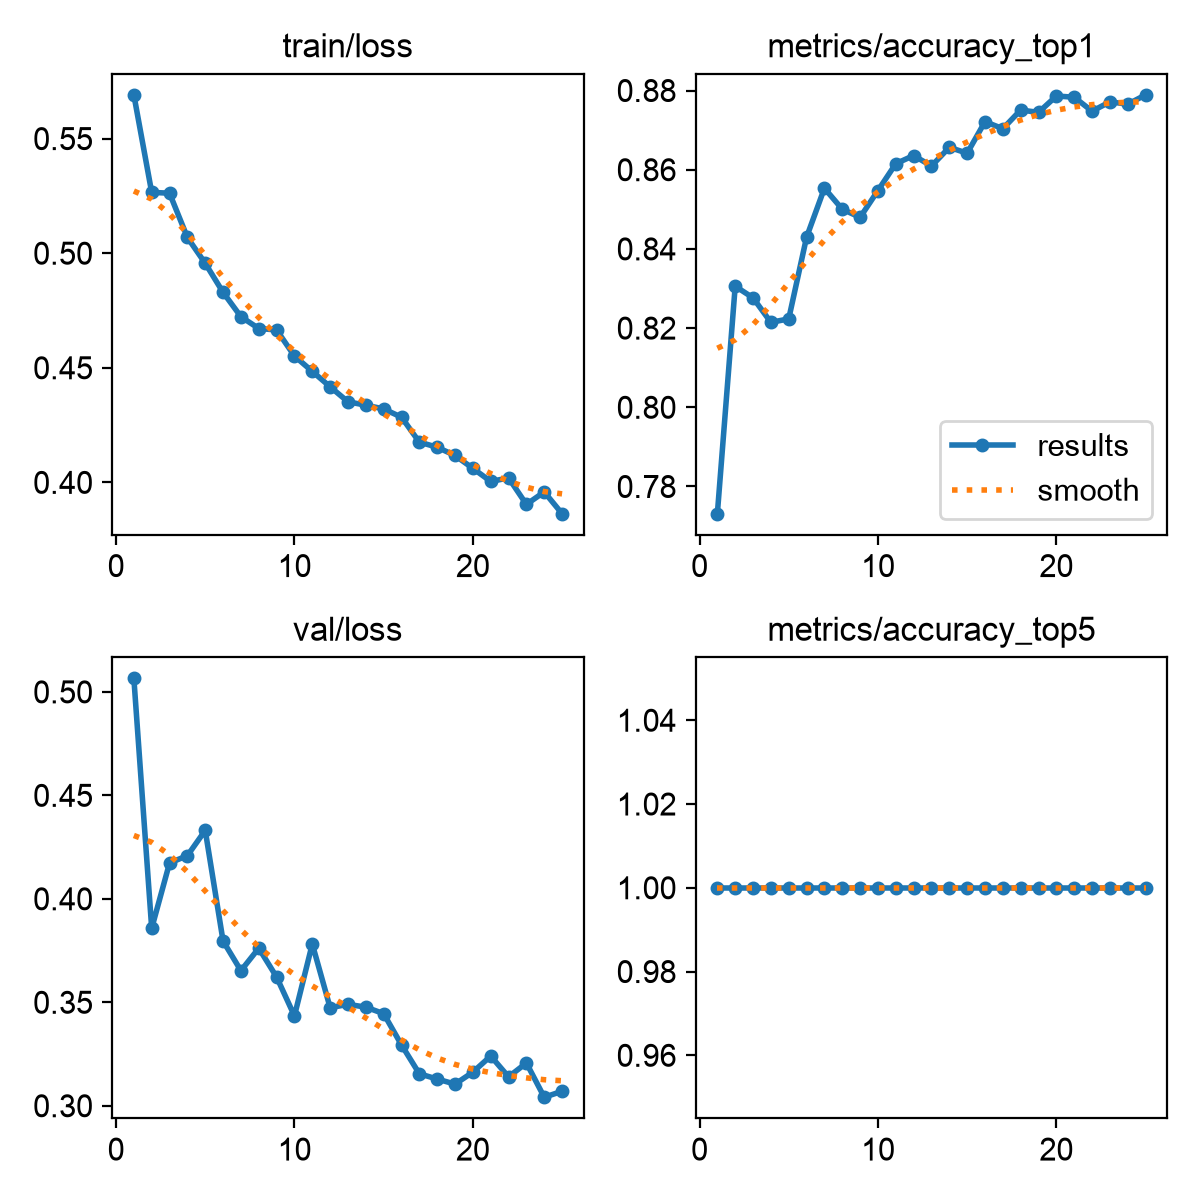

The data file committed next to this chart (first rows):
epoch, time, train/loss, metrics/accuracy_top1, metrics/accuracy_top5, val/loss, lr/pg0, lr/pg1, lr/pg2
1, 1028, 0.5691, 0.7731, 1, 0.5065, 0.000555, 0.000555, 0.000555
2, 2695, 0.5265, 0.8306, 1, 0.3857, 0.001067, 0.001067, 0.001067
3, 4392, 0.5262, 0.8276, 1, 0.4173, 0.001534, 0.001534, 0.001534
4, 5018, 0.5069, 0.8215, 1, 0.4209, 0.001469, 0.001469, 0.001469
5, 5686, 0.4956, 0.8223, 1, 0.4331, 0.001403, 0.001403, 0.001403
6, 6313, 0.4829, 0.843, 1, 0.3796, 0.001337, 0.001337, 0.001337
7, 6941, 0.4723, 0.8553, 1, 0.3653, 0.001271, 0.001271, 0.001271
8, 7569, 0.4671, 0.85, 1, 0.3761, 0.001205, 0.001205, 0.001205
9, 8287, 0.4665, 0.848, 1, 0.3622, 0.001139, 0.001139, 0.001139
10, 8940, 0.4551, 0.8547, 1, 0.3434, 0.001073, 0.001073, 0.001073
11, 9578, 0.4484, 0.8615, 1, 0.3782, 0.001007, 0.001007, 0.001007
12, 10229, 0.4417, 0.8636, 1, 0.3474, 0.0009409, 0.0009409, 0.0009409
13, 10944, 0.4352, 0.8609, 1, 0.349, 0.0008748, 0.0008748, 0.0008748
14, 11612, 0.4337, 0.8657, 1, 0.3477, 0.0008088, 0.0008088, 0.0008088
15, 12302, 0.4321, 0.8642, 1, 0.3445, 0.0007428, 0.0007428, 0.0007428
16, 12976, 0.4284, 0.8721, 1, 0.3294, 0.0006768, 0.0006768, 0.0006768
17, 13665, 0.4176, 0.8704, 1, 0.3155, 0.0006108, 0.0006108, 0.0006108
18, 14371, 0.4153, 0.8751, 1, 0.3129, 0.0005448, 0.0005448, 0.0005448
19, 15272, 0.4117, 0.8745, 1, 0.3105, 0.0004788, 0.0004788, 0.0004788
20, 17451, 0.4061, 0.8786, 1, 0.3162, 0.0004127, 0.0004127, 0.0004127
21, 19770, 0.4004, 0.8783, 1, 0.324, 0.0003467, 0.0003467, 0.0003467
22, 21919, 0.4019, 0.8748, 1, 0.314, 0.0002807, 0.0002807, 0.0002807
23, 24605, 0.3904, 0.8771, 1, 0.3207, 0.0002147, 0.0002147, 0.0002147
24, 27702, 0.3958, 0.8766, 1, 0.3041, 0.0001487, 0.0001487, 0.0001487
25, 30323, 0.3863, 0.8789, 1, 0.307, 8.27E-05, 8.27E-05, 8.27E-05
, 309590, , , , , , , 
, 85:59:50, , , , , , , 
